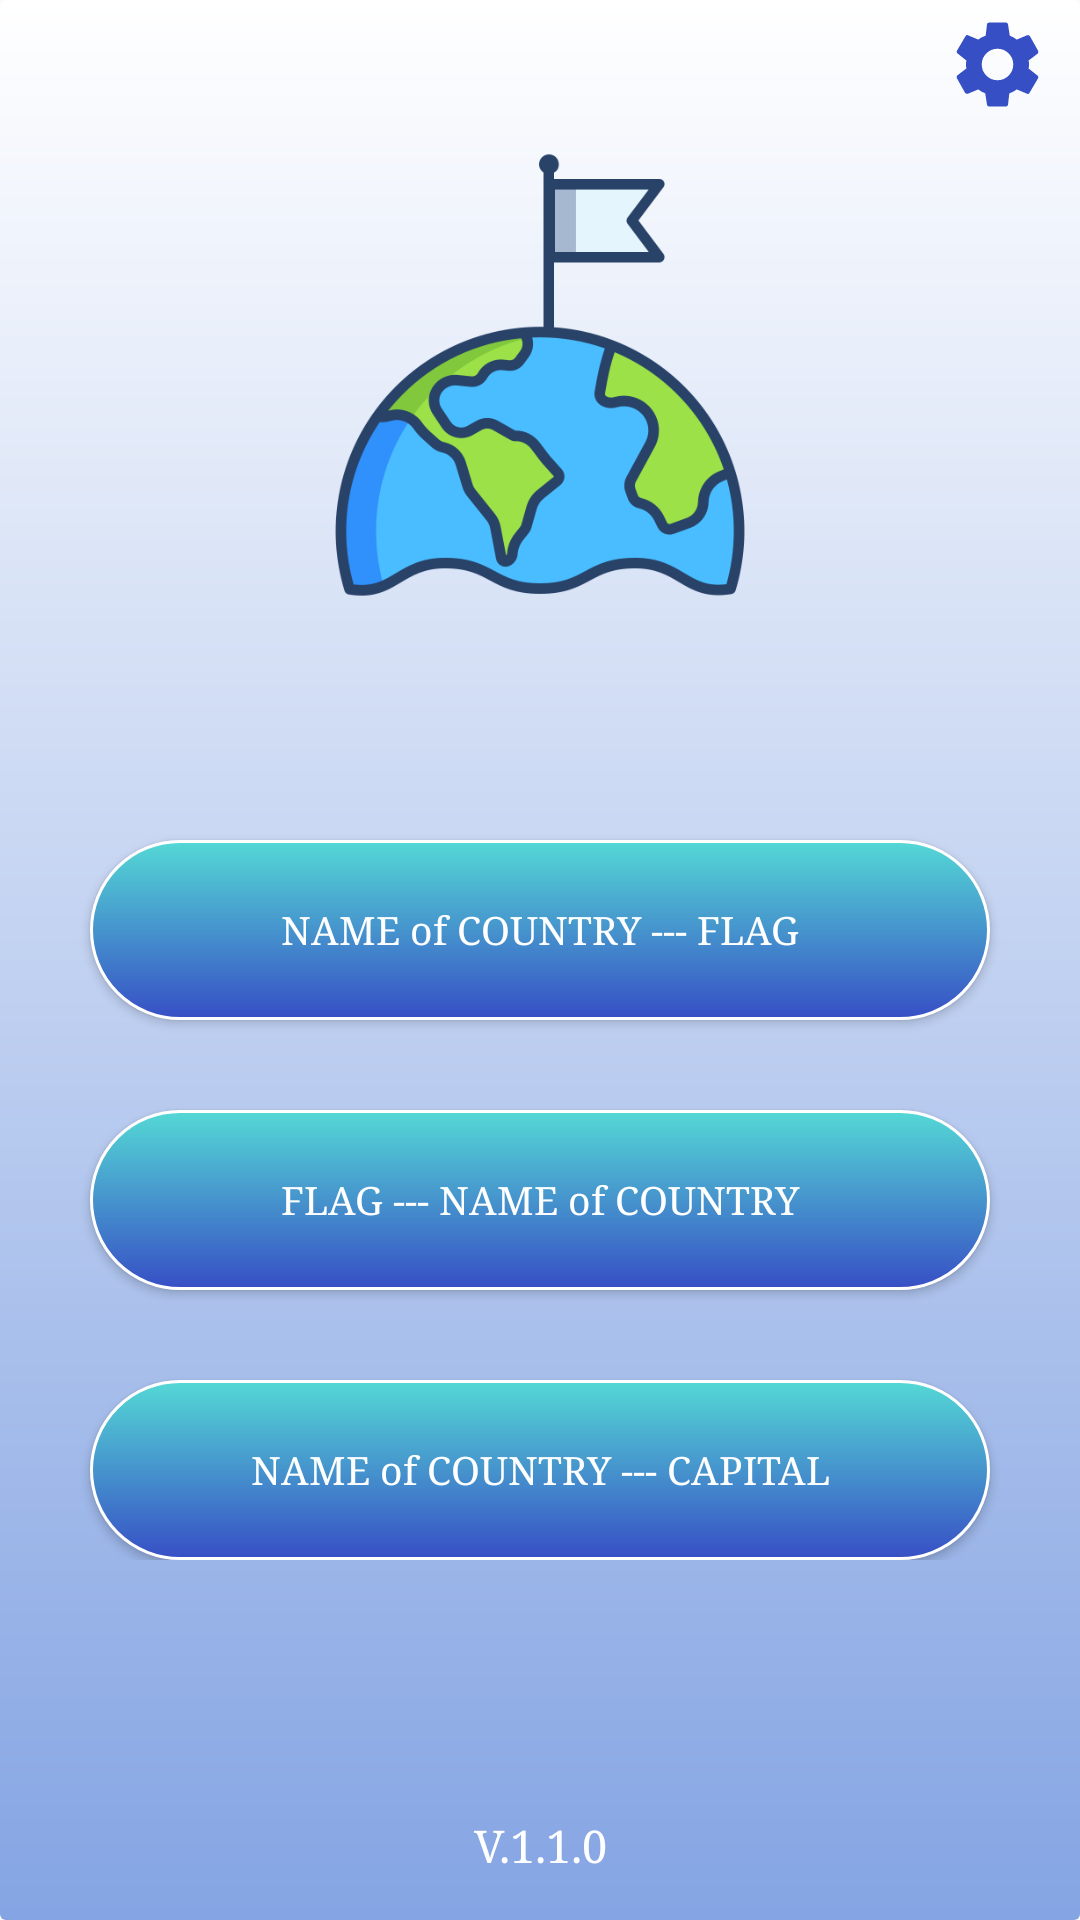

The Android layout XML behind this screen, and the referenced resources:
<!-- AndroidManifest.xml: application theme AppTheme -->
<!-- res/layout/activity_mainmenu.xml -->
<?xml version="1.0" encoding="utf-8"?>
<RelativeLayout
    xmlns:android="http://schemas.android.com/apk/res/android"
    xmlns:app="http://schemas.android.com/apk/res-auto"
    xmlns:tools="http://schemas.android.com/tools"
    android:layout_width="match_parent"
    android:layout_height="match_parent"
    tools:context=".mainmenu"
    android:background="@drawable/border">
    <RelativeLayout
        android:id="@+id/logo"
        android:layout_width="match_parent"
        android:layout_height="wrap_content"
        android:layout_marginTop="50dp">
        <ImageView
            android:layout_width="150dp"
            android:layout_height="150dp"
            android:background="@drawable/globe"
            android:layout_centerInParent="true">
        </ImageView>
    </RelativeLayout>
    <RelativeLayout
        android:id="@+id/buttons"
        android:layout_below="@+id/logo"
        android:layout_width="match_parent"
        android:layout_height="wrap_content">
        <Button
            android:id="@+id/start"
            android:layout_width="match_parent"
            android:layout_height="60dp"
            android:layout_marginLeft="30dp"
            android:layout_marginTop="80dp"
            android:layout_alignParentTop="true"
            android:layout_marginRight="30dp"
            android:background="@drawable/button_border"
            android:fontFamily="serif"
            android:text="@string/game_mode1"
            android:textSize="13sp"
            android:textColor="@color/beyaz"
            android:textAllCaps="false"/>
        <Button
            android:id="@+id/bayrak_ulke"
            android:layout_width="match_parent"
            android:layout_height="60dp"
            android:layout_below="@+id/start"
            android:layout_marginLeft="30dp"
            android:layout_marginTop="30dp"
            android:layout_marginRight="30dp"
            android:background="@drawable/button_border"
            android:fontFamily="serif"
            android:text="@string/game_mode2"
            android:textSize="13sp"
            android:textColor="@color/beyaz"
            android:textAllCaps="false"/>
        <Button
            android:id="@+id/baskent"
            android:layout_width="match_parent"
            android:layout_height="60dp"
            android:layout_below="@+id/bayrak_ulke"
            android:layout_centerInParent="true"
            android:layout_marginLeft="30dp"
            android:layout_marginTop="30dp"
            android:layout_marginRight="30dp"
            android:background="@drawable/button_border"
            android:fontFamily="serif"
            android:text="@string/game_mode3"
            android:textSize="13sp"
            android:textColor="@color/beyaz"
            android:textAllCaps="false"/>
    </RelativeLayout>

    <TextView
        android:layout_width="50dp"
        android:layout_height="50dp"
        android:layout_alignParentBottom="true"
        android:layout_centerInParent="true"
        android:fontFamily="serif"
        android:gravity="center"
        android:text="V.1.1.0"
        android:textColor="@color/beyaz"
        android:textSize="15sp"/>
    <Button
        android:id="@+id/btn_sound"
        android:layout_width="35dp"
        android:layout_height="35dp"
        android:layout_alignParentRight="true"
        android:layout_marginRight="10dp"
        android:layout_marginTop="4dp"
        android:background="@drawable/ic_settings_black_24dp">

    </Button>
</RelativeLayout>
<!-- resources referenced by this layout -->
<resources>
  <color name="beyaz">#FFFFFF</color>
  <!-- drawable border (drawable) -->
  <?xml version="1.0" encoding="utf-8"?>
  <shape xmlns:android="http://schemas.android.com/apk/res/android"
      android:shape="rectangle" >
      <gradient
          android:angle="270"
          android:endColor="#84a4e3"
          android:startColor="#FFFFFF" />
      <corners android:radius="2dp" />
  </shape>
  <!-- drawable button_border (drawable) -->
  <?xml version="1.0" encoding="utf-8"?>
  <shape xmlns:android="http://schemas.android.com/apk/res/android"
  android:shape="rectangle" >
  <gradient
      android:angle="810"
      android:endColor="#54d8d5"
      android:startColor="#374fc5" />
  <corners android:radius="10dp" />
  
  <stroke
      android:width="3px"
      android:color="#ffffff">
  
  </stroke>
  <corners android:radius="35dp"/>
  </shape>
  <!-- drawable globe: png bitmap (drawable, 38123 bytes) -->
  <!-- drawable ic_settings_black_24dp (drawable) -->
  <vector android:height="24dp" android:tint="#374FC5"
      android:viewportHeight="24" android:viewportWidth="24"
      android:width="24dp" xmlns:android="http://schemas.android.com/apk/res/android">
      <path android:fillColor="#FF000000" android:pathData="M19.1,12.9a2.8,2.8 0,0 0,0.1 -0.9,2.8 2.8,0 0,0 -0.1,-0.9l2.1,-1.6a0.7,0.7 0,0 0,0.1 -0.6L19.4,5.5a0.7,0.7 0,0 0,-0.6 -0.2l-2.4,1a6.5,6.5 0,0 0,-1.6 -0.9l-0.4,-2.6a0.5,0.5 0,0 0,-0.5 -0.4H10.1a0.5,0.5 0,0 0,-0.5 0.4L9.3,5.4a5.6,5.6 0,0 0,-1.7 0.9l-2.4,-1a0.4,0.4 0,0 0,-0.5 0.2l-2,3.4c-0.1,0.2 0,0.4 0.2,0.6l2,1.6a2.8,2.8 0,0 0,-0.1 0.9,2.8 2.8,0 0,0 0.1,0.9L2.8,14.5a0.7,0.7 0,0 0,-0.1 0.6l1.9,3.4a0.7,0.7 0,0 0,0.6 0.2l2.4,-1a6.5,6.5 0,0 0,1.6 0.9l0.4,2.6a0.5,0.5 0,0 0,0.5 0.4h3.8a0.5,0.5 0,0 0,0.5 -0.4l0.3,-2.6a5.6,5.6 0,0 0,1.7 -0.9l2.4,1a0.4,0.4 0,0 0,0.5 -0.2l2,-3.4c0.1,-0.2 0,-0.4 -0.2,-0.6ZM12,15.6A3.6,3.6 0,1 1,15.6 12,3.6 3.6,0 0,1 12,15.6Z"/>
  </vector>
  <string name="game_mode1">NAME of COUNTRY --- FLAG</string>
  <string name="game_mode2">FLAG --- NAME of COUNTRY</string>
  <string name="game_mode3">NAME of COUNTRY --- CAPITAL</string>
  <style name="AppTheme" parent="Theme.AppCompat.Light.DarkActionBar">
          
          <item name="colorPrimary">@color/colorPrimary</item>
          <item name="colorPrimaryDark">@color/colorPrimaryDark</item>
          <item name="colorAccent">@color/colorAccent</item>
          <item name="windowActionBar">false</item>
          <item name="windowNoTitle">true</item>
      </style>
  <color name="colorPrimary">#008577</color>
  <color name="colorPrimaryDark">#4F76C5</color>
  <color name="colorAccent">#D81B60</color>
</resources>
